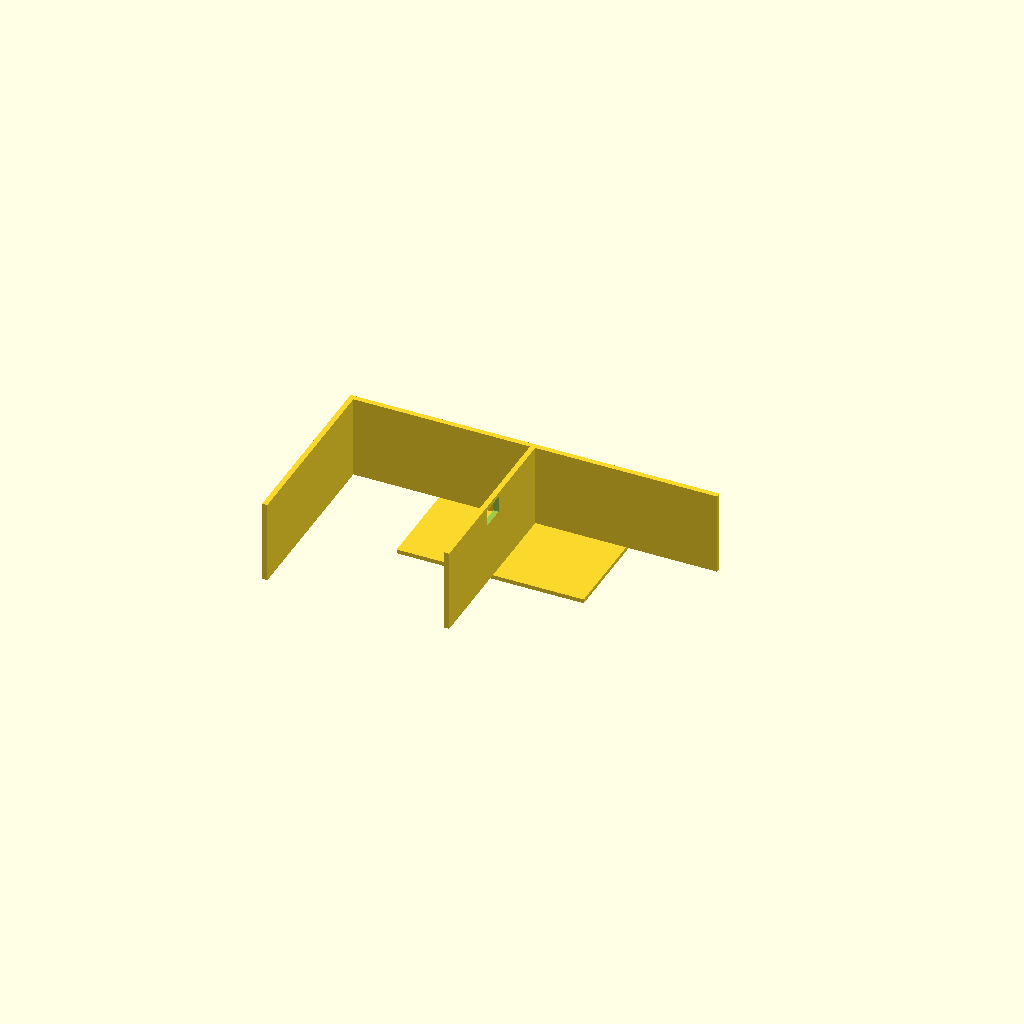
Cell 1 — every parameter at its default value.
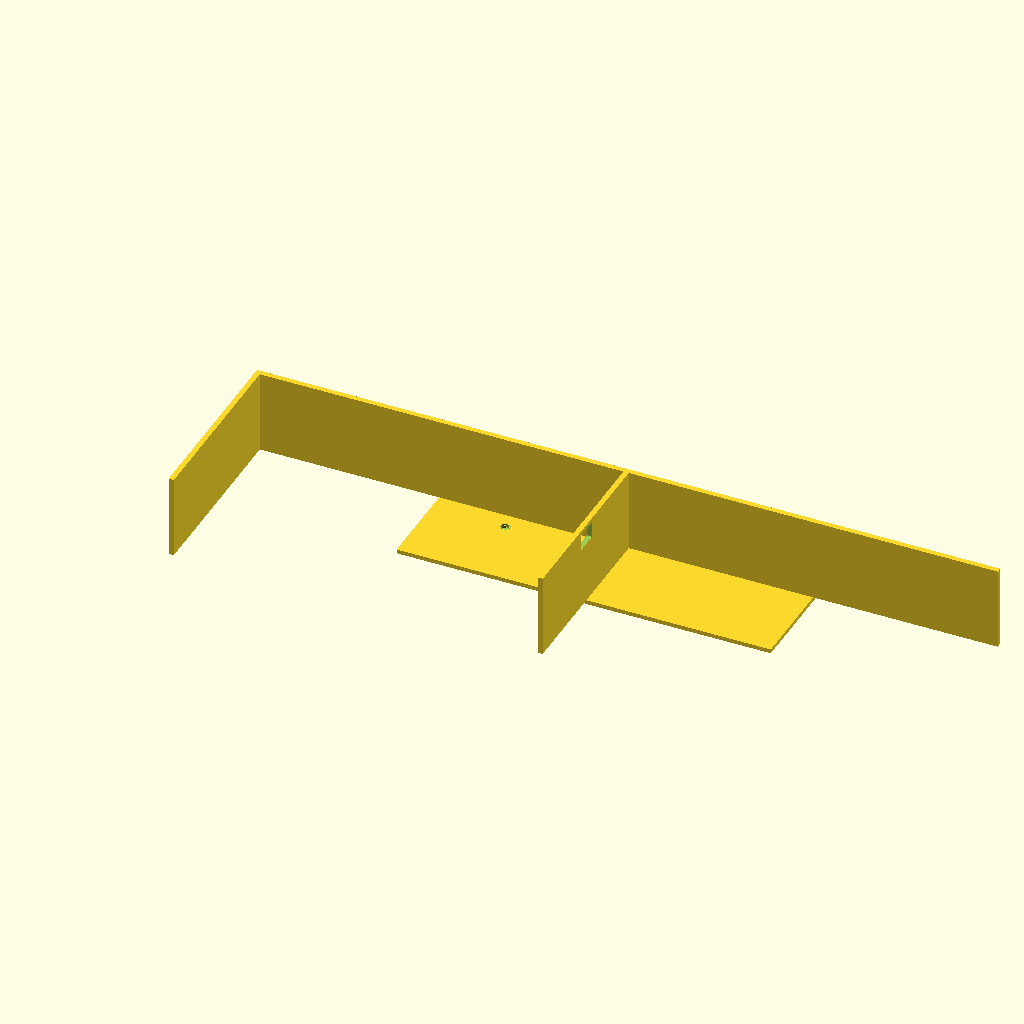
Cell 2 — outer_w set to 180, the other parameters unchanged.
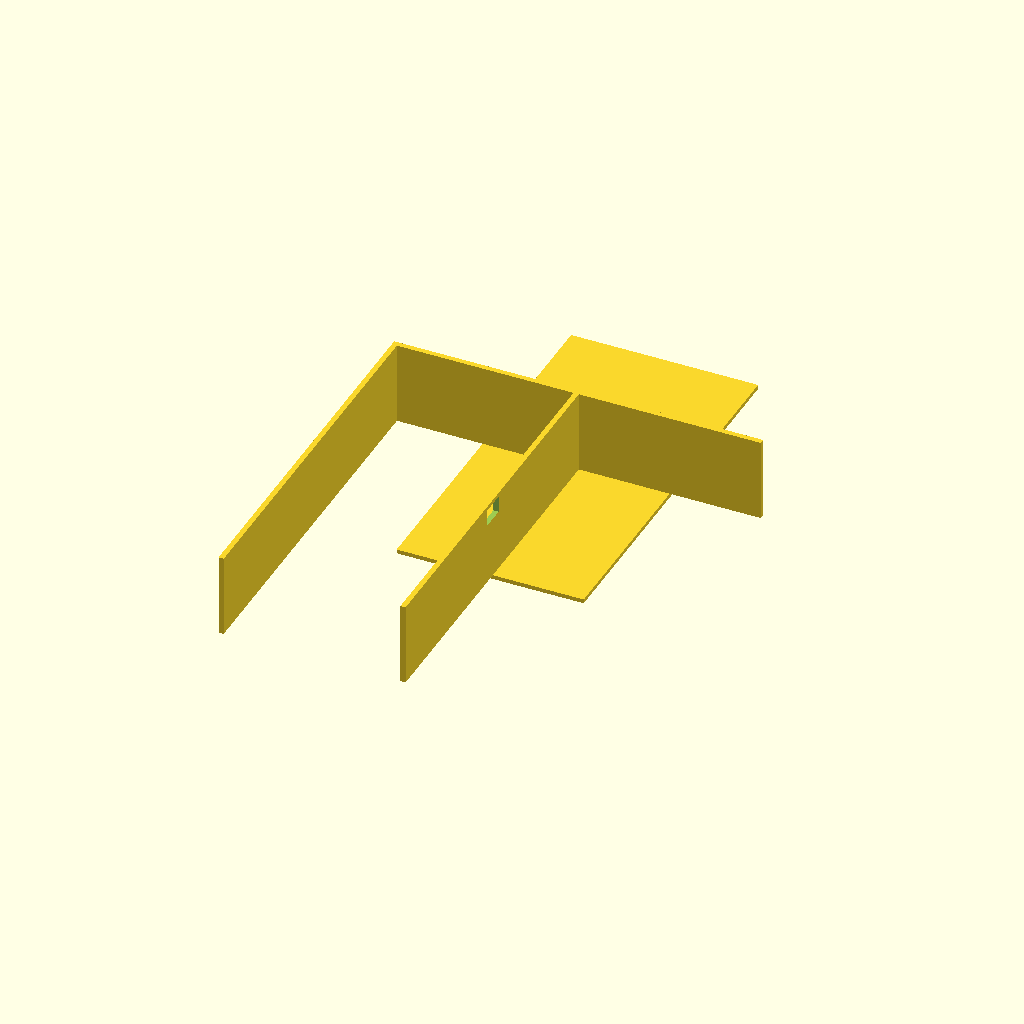
Cell 3: outer_h = 180 (everything else at default).
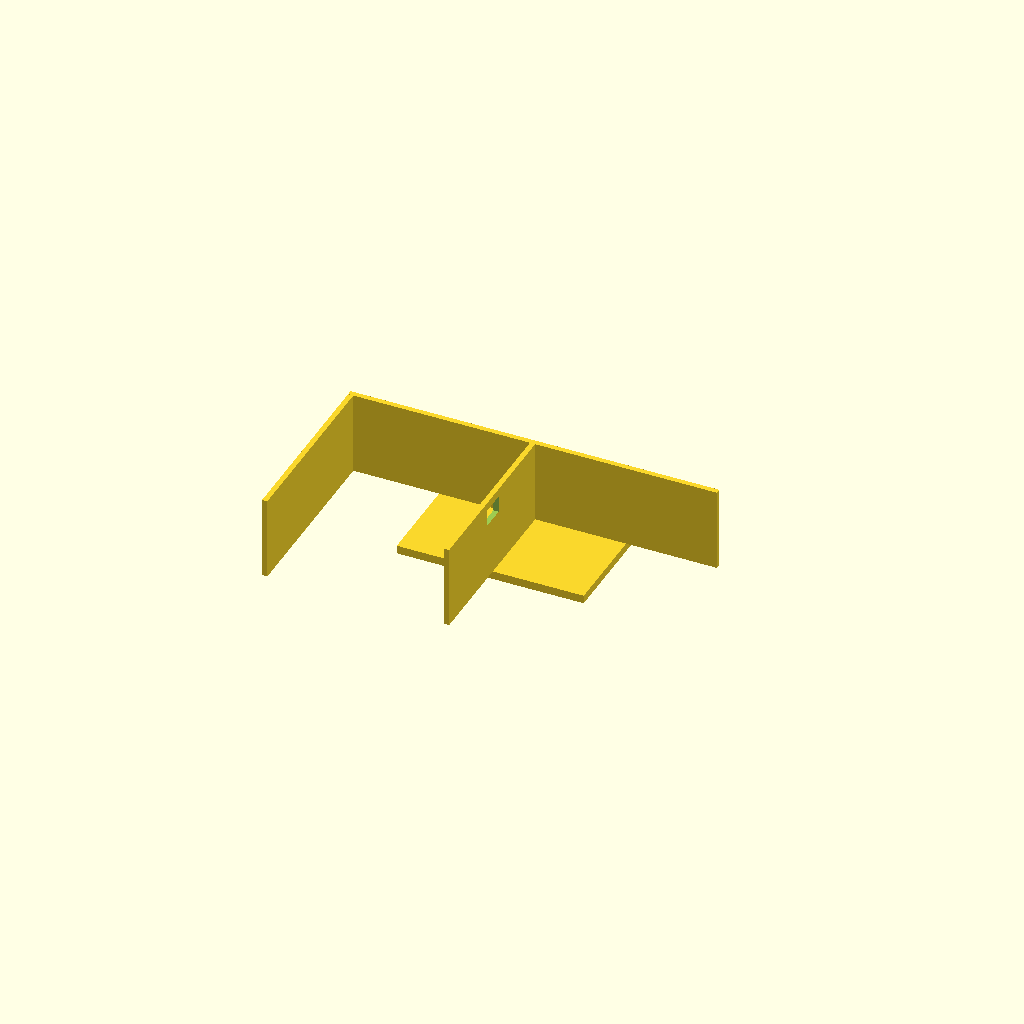
Cell 4: top_t = 4 (everything else at default).
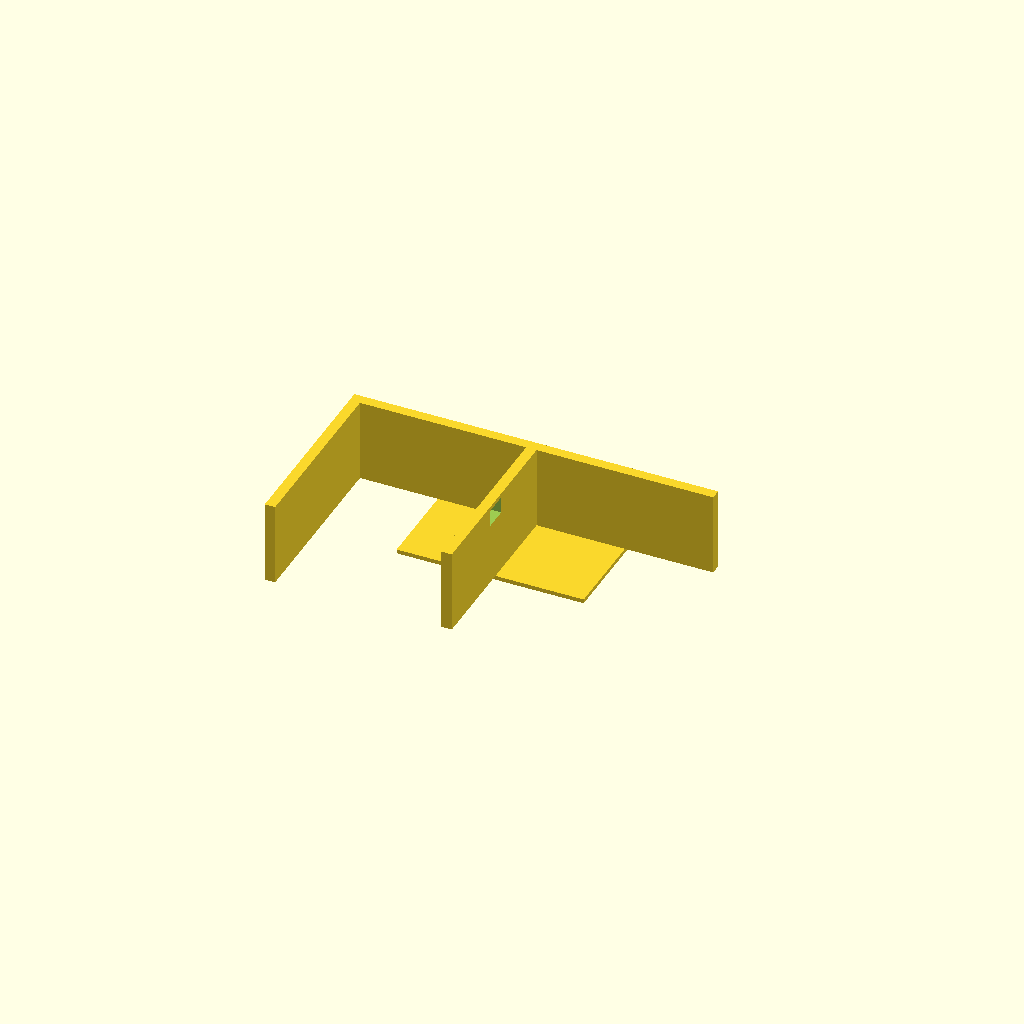
Cell 5 — wall_t set to 5, the other parameters unchanged.
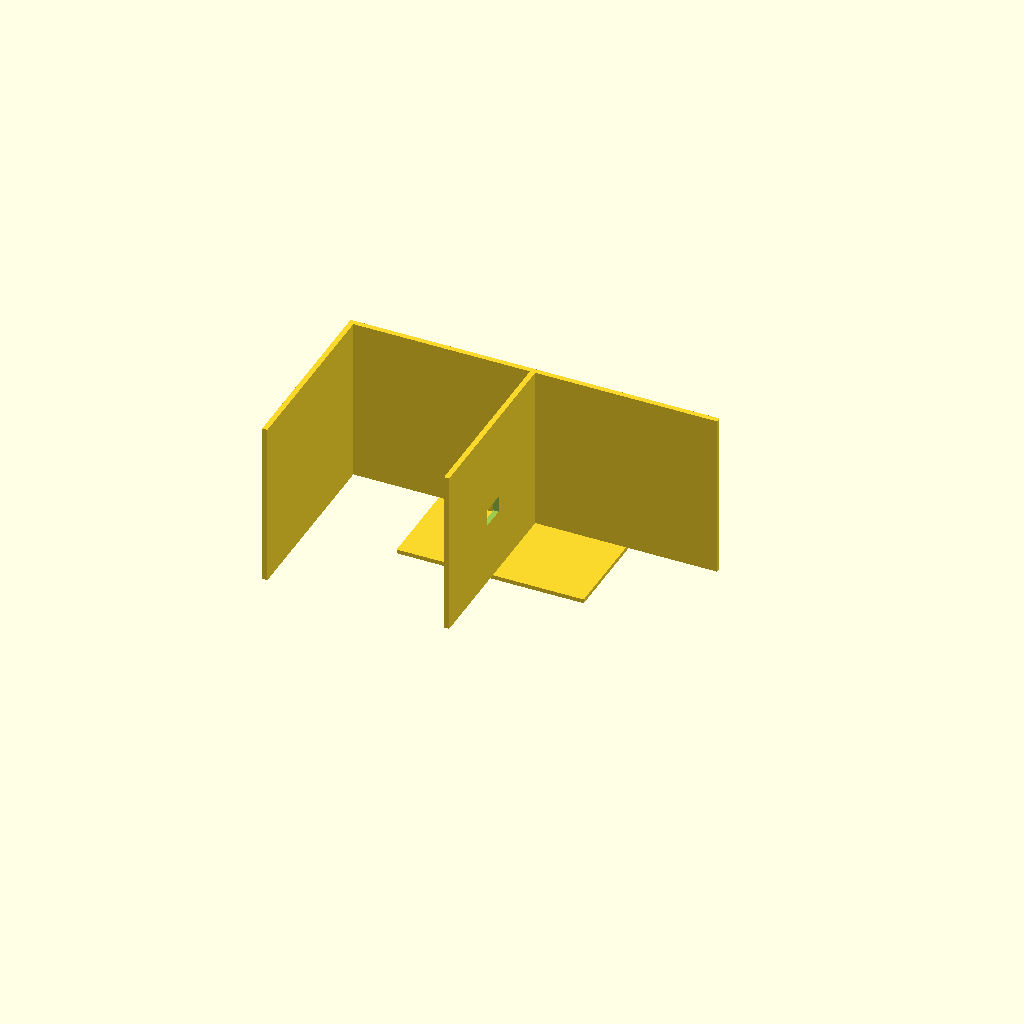
Cell 6 — wall_h set to 80, the other parameters unchanged.
One fixed orthographic camera (rotation 55°, 0°, 25°; colour scheme Cornfield) for every cell.
Source of the model, bench/results/gpu-base-h4-g12/code/qwen3.5-9b/stirrer_fan_housing_s1_checklist_a0.scad:
// DIY Magnetic Stirrer Housing - designed for an 80mm PC fan.
// Orientation: Top plate on bed (z=0), walls rising to z=40.
// Outer size: 90x90mm. Fan size: 80x80mm.

$fn = 64;

// Dimensions
outer_w = 90;
outer_h = 90;
top_t   = 2;
wall_t  = 2.5;
wall_h  = 40; // Total height from bed to open top

// Fan mounting hole pattern
hole_d  = 4.5;
pattern_size = 71.5;

// Cable notch
notch_w = 12;
notch_start_z = 32; // Bottom of notch
notch_end_z = 40;   // Top of notch (open edge)

// Calculate positions
// Top plate sits at z=0, so its top surface is at z=top_t.
// Walls sit on top of the plate, so their base is at z=top_t.
// Walls extend to z = top_t + wall_h.

// Hole positions (centred on origin)
hole_x = pattern_size / 2;
hole_y = pattern_size / 2;

// Notch position (in one wall, e.g., +X wall)
notch_x = outer_w / 2 - notch_w / 2;
notch_y = 0;

module main_housing() {
    difference() {
        // 1. Create the solid box (Top plate + Walls)
        union() {
            // Top plate (90x90x2)
            translate([0, 0, 0]) 
                cube([outer_w, outer_h, top_t]);
            
            // Four walls rising from the top plate
            // Wall 1: +X side
            translate([outer_w / 2 - wall_t / 2, -outer_h / 2, top_t])
                cube([wall_t, outer_h, wall_h]);
            
            // Wall 2: -X side
            translate([-outer_w / 2 + wall_t / 2, -outer_h / 2, top_t])
                cube([wall_t, outer_h, wall_h]);
            
            // Wall 3: +Y side
            translate([outer_w / 2 - wall_t / 2, outer_h / 2 - wall_t / 2, top_t])
                cube([outer_w, wall_t, wall_h]);
            
            // Wall 4: -Y side
            translate([-outer_w / 2 + wall_t / 2, outer_h / 2 - wall_t / 2, top_t])
                cube([outer_w, wall_t, wall_h]);
        }
        
        // 2. Cut the four mounting holes through the top plate
        // Holes go from z=0 to z=top_t + 0.01 to ensure clean cut
        for (i = [0 : 3]) {
            translate([
                i % 2 == 0 ? hole_x : -hole_x,
                i < 2 ? hole_y : -hole_y,
                0
            ]) {
                cylinder(h = top_t + 0.01, d = hole_d);
            }
        }
        
        // 3. Cut the cable notch in the +X wall
        // The notch is in the wall at x = outer_w/2 - wall_t/2
        // It goes from z = notch_start_z to z = notch_end_z
        // Width is notch_w, centered at y=0
        translate([notch_x, -notch_w / 2, notch_start_z])
            cube([notch_w, notch_w, notch_end_z - notch_start_z + 0.01]);
    }
}

main_housing();
Parameter table extracted from the source (name, type, default, range or options):
outer_w: number, default 90
outer_h: number, default 90
top_t: number, default 2
wall_t: number, default 2.5
wall_h: number, default 40
hole_d: number, default 4.5
pattern_size: number, default 71.5
notch_w: number, default 12
notch_start_z: number, default 32
notch_end_z: number, default 40
notch_y: number, default 0
